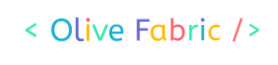
t = 0.00 s
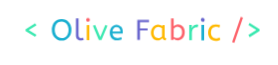
t = 0.62 s
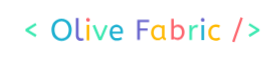
t = 0.75 s
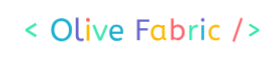
t = 0.87 s
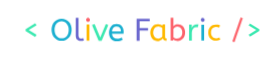
t = 1.13 s
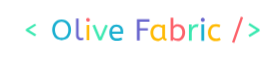
t = 1.37 s

The animated SVG that drew these frames (rendered in a browser with its animation timeline set to each time). Animation: 2 CSS @keyframes rules; one cycle of 1.62 s, repeats indefinitely.

<?xml version="1.0" encoding="utf-8"?>
<svg xmlns="http://www.w3.org/2000/svg" style="margin: auto; display: block; shape-rendering: auto;" width="278" height="65" preserveAspectRatio="xMidYMid">
<style type="text/css">
  text {
    text-anchor: middle; font-size: 31px; opacity: 0;
  }
</style>
<g transform="translate(139,32.5)">
  <g transform="translate(0,0)"><g class="path" style="transform-origin: -107.96px -2.4847px; transform: scale(0.91); animation: 1s linear -0.61875s infinite normal forwards running breath-d26f4990-a521-451b-ac6a-a7ad8dcfe12e;"><path d="M6.76-10.63L14.79-5.74L13.39-3.53L3.50-9.73L3.50-11.50L13.42-17.73L14.79-15.56L6.76-10.63" fill="#1aafd0" stroke="none" stroke-width="none" transform="translate(-117.10501098632812,8.145295810699462)" style="fill: rgb(59, 232, 176);"></path></g><g class="path" style="transform-origin: -77.41px -2.7047px; transform: scale(0.91); animation: 1s linear -0.5775s infinite normal forwards running breath-d26f4990-a521-451b-ac6a-a7ad8dcfe12e;"><path d="M29.45-10.88L29.45-10.88L29.45-10.88Q29.45-13.27 30.15-15.31L30.15-15.31L30.15-15.31Q30.85-17.36 32.16-18.86L32.16-18.86L32.16-18.86Q33.48-20.37 35.37-21.22L35.37-21.22L35.37-21.22Q37.26-22.07 39.68-22.07L39.68-22.07L39.68-22.07Q42.07-22.07 43.97-21.19L43.97-21.19L43.97-21.19Q45.88-20.30 47.20-18.79L47.20-18.79L47.20-18.79Q48.52-17.27 49.23-15.24L49.23-15.24L49.23-15.24Q49.94-13.21 49.94-10.88L49.94-10.88L49.94-10.88Q49.94-8.56 49.24-6.51L49.24-6.51L49.24-6.51Q48.55-4.46 47.21-2.93L47.21-2.93L47.21-2.93Q45.88-1.40 43.99-0.51L43.99-0.51L43.99-0.51Q42.10 0.37 39.68 0.37L39.68 0.37L39.68 0.37Q37.26 0.37 35.37-0.51L35.37-0.51L35.37-0.51Q33.48-1.40 32.16-2.93L32.16-2.93L32.16-2.93Q30.85-4.46 30.15-6.51L30.15-6.51L30.15-6.51Q29.45-8.56 29.45-10.88zM32.46-10.88L32.46-10.88L32.46-10.88Q32.46-9.21 32.94-7.63L32.94-7.63L32.94-7.63Q33.42-6.04 34.35-4.84L34.35-4.84L34.35-4.84Q35.28-3.63 36.63-2.90L36.63-2.90L36.63-2.90Q37.98-2.17 39.68-2.17L39.68-2.17L39.68-2.17Q41.48-2.17 42.83-2.84L42.83-2.84L42.83-2.84Q44.17-3.50 45.09-4.67L45.09-4.67L45.09-4.67Q46.00-5.83 46.47-7.42L46.47-7.42L46.47-7.42Q46.93-9.02 46.93-10.88L46.93-10.88L46.93-10.88Q46.93-12.55 46.44-14.11L46.44-14.11L46.44-14.11Q45.94-15.65 45.01-16.86L45.01-16.86L45.01-16.86Q44.08-18.07 42.73-18.80L42.73-18.80L42.73-18.80Q41.39-19.53 39.68-19.53L39.68-19.53L39.68-19.53Q37.98-19.53 36.63-18.86L36.63-18.86L36.63-18.86Q35.28-18.20 34.35-17.03L34.35-17.03L34.35-17.03Q33.42-15.87 32.94-14.29L32.94-14.29L32.94-14.29Q32.46-12.71 32.46-10.88" fill="#1aafd0" stroke="none" stroke-width="none" transform="translate(-117.10501098632812,8.145295810699462)" style="fill: rgb(26, 175, 208);"></path></g><g class="path" style="transform-origin: -59.165px -3.13971px; transform: scale(0.91); animation: 1s linear -0.53625s infinite normal forwards running breath-d26f4990-a521-451b-ac6a-a7ad8dcfe12e;"><path d="M56.61-22.94L56.61-5.33L56.61-5.33Q56.61-3.66 57.30-2.85L57.30-2.85L57.30-2.85Q58.00-2.05 59.24-2.05L59.24-2.05L59.24-2.05Q59.83-2.05 60.39-2.19L60.39-2.19L60.39-2.19Q60.95-2.33 61.38-2.51L61.38-2.51L62.06-0.25L62.06-0.25Q61.50 0 60.68 0.19L60.68 0.19L60.68 0.19Q59.86 0.37 58.87 0.37L58.87 0.37L58.87 0.37Q57.78 0.37 56.87 0.06L56.87 0.06L56.87 0.06Q55.95-0.25 55.27-0.90L55.27-0.90L55.27-0.90Q54.59-1.55 54.20-2.57L54.20-2.57L54.20-2.57Q53.82-3.60 53.82-5.05L53.82-5.05L53.82-22.94L56.61-22.94" fill="#1aafd0" stroke="none" stroke-width="none" transform="translate(-117.10501098632812,8.145295810699462)" style="fill: rgb(106, 103, 206);"></path></g><g class="path" style="transform-origin: -51.01px 0.0852966px; transform: scale(0.91); animation: 1s linear -0.495s infinite normal forwards running breath-d26f4990-a521-451b-ac6a-a7ad8dcfe12e;"><path d="M67.49-16.12L67.49 0L64.70 0L64.70-16.12L67.49-16.12" fill="#1aafd0" stroke="none" stroke-width="none" transform="translate(-117.10501098632812,8.145295810699462)" style="fill: rgb(255, 185, 0);"></path></g><g class="path" style="transform-origin: -51.01px -12.6897px; transform: scale(0.91); animation: 1s linear -0.45375s infinite normal forwards running breath-d26f4990-a521-451b-ac6a-a7ad8dcfe12e;"><path d="M66.09-18.88L66.09-18.88L66.09-18.88Q65.29-18.88 64.71-19.45L64.71-19.45L64.71-19.45Q64.14-20.03 64.14-20.83L64.14-20.83L64.14-20.83Q64.14-21.73 64.67-22.26L64.67-22.26L64.67-22.26Q65.19-22.79 66.09-22.79L66.09-22.79L66.09-22.79Q66.90-22.79 67.47-22.21L67.47-22.21L67.47-22.21Q68.05-21.64 68.05-20.83L68.05-20.83L68.05-20.83Q68.05-19.93 67.52-19.41L67.52-19.41L67.52-19.41Q66.99-18.88 66.09-18.88" fill="#1aafd0" stroke="none" stroke-width="none" transform="translate(-117.10501098632812,8.145295810699462)" style="fill: rgb(252, 99, 107);"></path></g><g class="path" style="transform-origin: -38.875px -0.0697021px; transform: scale(0.91); animation: 1s linear -0.4125s infinite normal forwards running breath-d26f4990-a521-451b-ac6a-a7ad8dcfe12e;"><path d="M76.76 0L70.28-15.38L72.82-16.43L78.31-3.16L83.79-16.43L86.18-15.38L79.67 0L76.76 0" fill="#1aafd0" stroke="none" stroke-width="none" transform="translate(-117.10501098632812,8.145295810699462)" style="fill: rgb(59, 232, 176);"></path></g><g class="path" style="transform-origin: -22.73px 0.0852966px; transform: scale(0.91); animation: 1s linear -0.37125s infinite normal forwards running breath-d26f4990-a521-451b-ac6a-a7ad8dcfe12e;"><path d="M101.40-6.91L90.12-6.91L90.12-6.91Q90.40-4.65 91.70-3.38L91.70-3.38L91.70-3.38Q93.00-2.11 95.14-2.11L95.14-2.11L95.14-2.11Q96.53-2.11 97.65-2.40L97.65-2.40L97.65-2.40Q98.77-2.70 99.79-3.16L99.79-3.16L100.44-0.78L100.44-0.78Q99.32-0.25 97.93 0.06L97.93 0.06L97.93 0.06Q96.53 0.37 94.80 0.37L94.80 0.37L94.80 0.37Q93.06 0.37 91.67-0.20L91.67-0.20L91.67-0.20Q90.27-0.78 89.30-1.84L89.30-1.84L89.30-1.84Q88.32-2.91 87.79-4.48L87.79-4.48L87.79-4.48Q87.26-6.04 87.26-8.06L87.26-8.06L87.26-8.06Q87.26-9.86 87.79-11.41L87.79-11.41L87.79-11.41Q88.32-12.96 89.28-14.09L89.28-14.09L89.28-14.09Q90.24-15.22 91.57-15.86L91.57-15.86L91.57-15.86Q92.91-16.49 94.55-16.49L94.55-16.49L94.55-16.49Q96.29-16.49 97.59-15.90L97.59-15.90L97.59-15.90Q98.89-15.31 99.76-14.29L99.76-14.29L99.76-14.29Q100.63-13.27 101.06-11.90L101.06-11.90L101.06-11.90Q101.49-10.54 101.49-9.02L101.49-9.02L101.49-9.02Q101.49-7.94 101.40-6.91L101.40-6.91zM94.49-14.07L94.49-14.07L94.49-14.07Q92.66-14.07 91.50-12.83L91.50-12.83L91.50-12.83Q90.33-11.59 90.09-9.18L90.09-9.18L98.92-9.18L98.92-9.18Q98.92-11.53 97.74-12.80L97.74-12.80L97.74-12.80Q96.56-14.07 94.49-14.07" fill="#1aafd0" stroke="none" stroke-width="none" transform="translate(-117.10501098632812,8.145295810699462)" style="fill: rgb(26, 175, 208);"></path></g><g class="path" style="transform-origin: 4.14996px -2.7047px; transform: scale(0.91); animation: 1s linear -0.33s infinite normal forwards running breath-d26f4990-a521-451b-ac6a-a7ad8dcfe12e;"><path d="M114.82 0L114.82-21.70L127.69-21.70L127.69-19.16L117.77-19.16L117.77-12.52L126.05-12.52L126.05-10.11L117.77-10.11L117.77 0L114.82 0" fill="#1aafd0" stroke="none" stroke-width="none" transform="translate(-117.10501098632812,8.145295810699462)" style="fill: rgb(106, 103, 206);"></path></g><g class="path" style="transform-origin: 19.605px 0.0852966px; transform: scale(0.91); animation: 1s linear -0.28875s infinite normal forwards running breath-d26f4990-a521-451b-ac6a-a7ad8dcfe12e;"><path d="M128.46-7.97L128.46-7.97L128.46-7.97Q128.46-9.77 129.02-11.33L129.02-11.33L129.02-11.33Q129.58-12.90 130.59-14.04L130.59-14.04L130.59-14.04Q131.59-15.19 133.01-15.84L133.01-15.84L133.01-15.84Q134.42-16.49 136.09-16.49L136.09-16.49L136.09-16.49Q137.49-16.49 138.62-16.01L138.62-16.01L138.62-16.01Q139.75-15.53 140.59-14.82L140.59-14.82L140.59-16.12L143.13-16.12L143.13-3.91L143.13-3.91Q143.13-2.73 143.70-2.37L143.70-2.37L143.70-2.37Q144.27-2.02 144.96-2.02L144.96-2.02L144.37 0.15L144.37 0.15Q141.39 0.15 140.77-2.26L140.77-2.26L140.77-2.26Q140.40-1.77 139.92-1.29L139.92-1.29L139.92-1.29Q139.44-0.81 138.82-0.43L138.82-0.43L138.82-0.43Q138.20-0.06 137.42 0.15L137.42 0.15L137.42 0.15Q136.65 0.37 135.72 0.37L135.72 0.37L135.72 0.37Q134.20 0.37 132.88-0.22L132.88-0.22L132.88-0.22Q131.56-0.81 130.59-1.89L130.59-1.89L130.59-1.89Q129.61-2.98 129.04-4.51L129.04-4.51L129.04-4.51Q128.46-6.04 128.46-7.97zM136.34-2.11L136.34-2.11L136.34-2.11Q137.52-2.11 138.57-2.67L138.57-2.67L138.57-2.67Q139.62-3.22 140.34-4.12L140.34-4.12L140.34-12.77L140.34-12.77Q139.50-13.36 138.49-13.72L138.49-13.72L138.49-13.72Q137.49-14.07 136.37-14.07L136.37-14.07L136.37-14.07Q135.25-14.07 134.32-13.64L134.32-13.64L134.32-13.64Q133.39-13.21 132.73-12.42L132.73-12.42L132.73-12.42Q132.06-11.63 131.69-10.51L131.69-10.51L131.69-10.51Q131.32-9.39 131.32-8.06L131.32-8.06L131.32-8.06Q131.32-6.76 131.69-5.66L131.69-5.66L131.69-5.66Q132.06-4.56 132.74-3.77L132.74-3.77L132.74-3.77Q133.42-2.98 134.34-2.54L134.34-2.54L134.34-2.54Q135.25-2.11 136.34-2.11" fill="#1aafd0" stroke="none" stroke-width="none" transform="translate(-117.10501098632812,8.145295810699462)" style="fill: rgb(255, 185, 0);"></path></g><g class="path" style="transform-origin: 38.845px -3.13971px; transform: scale(0.91); animation: 1s linear -0.2475s infinite normal forwards running breath-d26f4990-a521-451b-ac6a-a7ad8dcfe12e;"><path d="M148.68 0L148.68-22.94L151.47-22.94L151.47-14.45L151.47-14.45Q151.78-14.79 152.24-15.16L152.24-15.16L152.24-15.16Q152.71-15.53 153.28-15.83L153.28-15.83L153.28-15.83Q153.85-16.12 154.57-16.31L154.57-16.31L154.57-16.31Q155.28-16.49 156.12-16.49L156.12-16.49L156.12-16.49Q157.51-16.49 158.80-15.93L158.80-15.93L158.80-15.93Q160.08-15.38 161.06-14.32L161.06-14.32L161.06-14.32Q162.04-13.27 162.63-11.72L162.63-11.72L162.63-11.72Q163.22-10.17 163.22-8.21L163.22-8.21L163.22-8.21Q163.22-6.29 162.59-4.71L162.59-4.71L162.59-4.71Q161.97-3.13 160.95-2.00L160.95-2.00L160.95-2.00Q159.93-0.87 158.61-0.25L158.61-0.25L158.61-0.25Q157.29 0.37 155.93 0.37L155.93 0.37L155.93 0.37Q154.53 0.37 153.31-0.12L153.31-0.12L153.31-0.12Q152.09-0.62 151.28-1.33L151.28-1.33L151.28 0L148.68 0zM160.36-8.12L160.36-8.12L160.36-8.12Q160.36-9.52 159.98-10.62L159.98-10.62L159.98-10.62Q159.59-11.72 158.92-12.49L158.92-12.49L158.92-12.49Q158.25-13.27 157.37-13.67L157.37-13.67L157.37-13.67Q156.49-14.07 155.50-14.07L155.50-14.07L155.50-14.07Q154.16-14.07 153.09-13.41L153.09-13.41L153.09-13.41Q152.02-12.74 151.47-11.97L151.47-11.97L151.47-3.35L151.47-3.35Q152.18-2.79 153.14-2.45L153.14-2.45L153.14-2.45Q154.10-2.11 155.19-2.11L155.19-2.11L155.19-2.11Q156.30-2.11 157.26-2.54L157.26-2.54L157.26-2.54Q158.22-2.98 158.91-3.77L158.91-3.77L158.91-3.77Q159.59-4.56 159.98-5.66L159.98-5.66L159.98-5.66Q160.36-6.76 160.36-8.12" fill="#1aafd0" stroke="none" stroke-width="none" transform="translate(-117.10501098632812,8.145295810699462)" style="fill: rgb(252, 99, 107);"></path></g><g class="path" style="transform-origin: 54.775px -0.0997009px; transform: scale(0.91); animation: 1s linear -0.20625s infinite normal forwards running breath-d26f4990-a521-451b-ac6a-a7ad8dcfe12e;"><path d="M176.67-16.31L175.83-13.42L175.83-13.42Q175.24-13.67 174.44-13.67L174.44-13.67L174.44-13.67Q173.57-13.67 172.75-13.30L172.75-13.30L172.75-13.30Q171.93-12.93 171.29-12.18L171.29-12.18L171.29-12.18Q170.66-11.44 170.27-10.28L170.27-10.28L170.27-10.28Q169.88-9.11 169.88-7.53L169.88-7.53L169.88 0L167.09 0L167.09-16.12L169.79-16.12L169.79-12.62L169.79-12.62Q170.07-13.36 170.53-14.07L170.53-14.07L170.53-14.07Q171.00-14.79 171.63-15.31L171.63-15.31L171.63-15.31Q172.27-15.84 173.10-16.17L173.10-16.17L173.10-16.17Q173.94-16.49 174.96-16.49L174.96-16.49L174.96-16.49Q175.43-16.49 175.88-16.45L175.88-16.45L175.88-16.45Q176.33-16.40 176.67-16.31L176.67-16.31" fill="#1aafd0" stroke="none" stroke-width="none" transform="translate(-117.10501098632812,8.145295810699462)" style="fill: rgb(59, 232, 176);"></path></g><g class="path" style="transform-origin: 63.75px 0.0852966px; transform: scale(0.91); animation: 1s linear -0.165s infinite normal forwards running breath-d26f4990-a521-451b-ac6a-a7ad8dcfe12e;"><path d="M182.25-16.12L182.25 0L179.46 0L179.46-16.12L182.25-16.12" fill="#1aafd0" stroke="none" stroke-width="none" transform="translate(-117.10501098632812,8.145295810699462)" style="fill: rgb(26, 175, 208);"></path></g><g class="path" style="transform-origin: 63.75px -12.6897px; transform: scale(0.91); animation: 1s linear -0.12375s infinite normal forwards running breath-d26f4990-a521-451b-ac6a-a7ad8dcfe12e;"><path d="M180.85-18.88L180.85-18.88L180.85-18.88Q180.05-18.88 179.47-19.45L179.47-19.45L179.47-19.45Q178.90-20.03 178.90-20.83L178.90-20.83L178.90-20.83Q178.90-21.73 179.43-22.26L179.43-22.26L179.43-22.26Q179.96-22.79 180.85-22.79L180.85-22.79L180.85-22.79Q181.66-22.79 182.23-22.21L182.23-22.21L182.23-22.21Q182.81-21.64 182.81-20.83L182.81-20.83L182.81-20.83Q182.81-19.93 182.28-19.41L182.28-19.41L182.28-19.41Q181.75-18.88 180.85-18.88" fill="#1aafd0" stroke="none" stroke-width="none" transform="translate(-117.10501098632812,8.145295810699462)" style="fill: rgb(106, 103, 206);"></path></g><g class="path" style="transform-origin: 75.25px 0.0852966px; transform: scale(0.91); animation: 1s linear -0.0825s infinite normal forwards running breath-d26f4990-a521-451b-ac6a-a7ad8dcfe12e;"><path d="M198.34-15.53L197.50-13.18L197.50-13.18Q196.60-13.61 195.83-13.81L195.83-13.81L195.83-13.81Q195.05-14.01 194.09-14.01L194.09-14.01L194.09-14.01Q193.01-14.01 192.06-13.61L192.06-13.61L192.06-13.61Q191.12-13.21 190.43-12.45L190.43-12.45L190.43-12.45Q189.75-11.69 189.36-10.60L189.36-10.60L189.36-10.60Q188.98-9.52 188.98-8.12L188.98-8.12L188.98-8.12Q188.98-6.85 189.33-5.77L189.33-5.77L189.33-5.77Q189.69-4.68 190.34-3.86L190.34-3.86L190.34-3.86Q190.99-3.04 191.89-2.57L191.89-2.57L191.89-2.57Q192.79-2.11 193.91-2.11L193.91-2.11L193.91-2.11Q195.08-2.11 195.92-2.36L195.92-2.36L195.92-2.36Q196.76-2.60 197.72-3.13L197.72-3.13L198.59-0.78L198.59-0.78Q197.59-0.25 196.42 0.06L196.42 0.06L196.42 0.06Q195.24 0.37 193.72 0.37L193.72 0.37L193.72 0.37Q191.98 0.37 190.59-0.25L190.59-0.25L190.59-0.25Q189.19-0.87 188.20-1.98L188.20-1.98L188.20-1.98Q187.21-3.10 186.67-4.65L186.67-4.65L186.67-4.65Q186.12-6.20 186.12-8.06L186.12-8.06L186.12-8.06Q186.12-9.80 186.67-11.33L186.67-11.33L186.67-11.33Q187.21-12.87 188.23-14.01L188.23-14.01L188.23-14.01Q189.26-15.16 190.70-15.83L190.70-15.83L190.70-15.83Q192.14-16.49 193.94-16.49L193.94-16.49L193.94-16.49Q195.33-16.49 196.35-16.24L196.35-16.24L196.35-16.24Q197.38-16.00 198.34-15.53L198.34-15.53" fill="#1aafd0" stroke="none" stroke-width="none" transform="translate(-117.10501098632812,8.145295810699462)" style="fill: rgb(255, 185, 0);"></path></g><g class="path" style="transform-origin: 98.53px -2.7347px; transform: scale(0.91); animation: 1s linear -0.04125s infinite normal forwards running breath-d26f4990-a521-451b-ac6a-a7ad8dcfe12e;"><path d="M212.41 2.20L210.12 1.43L218.86-23.96L221.15-23.19L212.41 2.20" fill="#1aafd0" stroke="none" stroke-width="none" transform="translate(-117.10501098632812,8.145295810699462)" style="fill: rgb(252, 99, 107);"></path></g><g class="path" style="transform-origin: 114.96px -2.4847px; transform: scale(0.91); animation: 1s linear 0s infinite normal forwards running breath-d26f4990-a521-451b-ac6a-a7ad8dcfe12e;"><path d="M226.42-15.56L227.79-17.73L237.71-11.50L237.71-9.73L227.82-3.53L226.42-5.74L234.45-10.63L226.42-15.56" fill="#1aafd0" stroke="none" stroke-width="none" transform="translate(-117.10501098632812,8.145295810699462)" style="fill: rgb(59, 232, 176);"></path></g></g>
</g>
<style id="breath-d26f4990-a521-451b-ac6a-a7ad8dcfe12e" data-anikit="">@keyframes breath-d26f4990-a521-451b-ac6a-a7ad8dcfe12e
{
  0% {
    animation-timing-function: cubic-bezier(0.9647,0.2413,-0.0705,0.7911);
    transform: scale(0.9099999999999999);
  }
  51% {
    animation-timing-function: cubic-bezier(0.9226,0.2631,-0.0308,0.7628);
    transform: scale(1.02994);
  }
  100% {
    transform: scale(0.9099999999999999);
  }
}</style><style id="breath-d26f4990-a521-451b-ac6a-a7ad8dcfe12e" data-anikit="">@keyframes breath-d26f4990-a521-451b-ac6a-a7ad8dcfe12e
{
  0% {
    animation-timing-function: cubic-bezier(0.9647,0.2413,-0.0705,0.7911);
    transform: scale(0.9099999999999999);
  }
  51% {
    animation-timing-function: cubic-bezier(0.9226,0.2631,-0.0308,0.7628);
    transform: scale(1.02994);
  }
  100% {
    transform: scale(0.9099999999999999);
  }
}</style></svg>